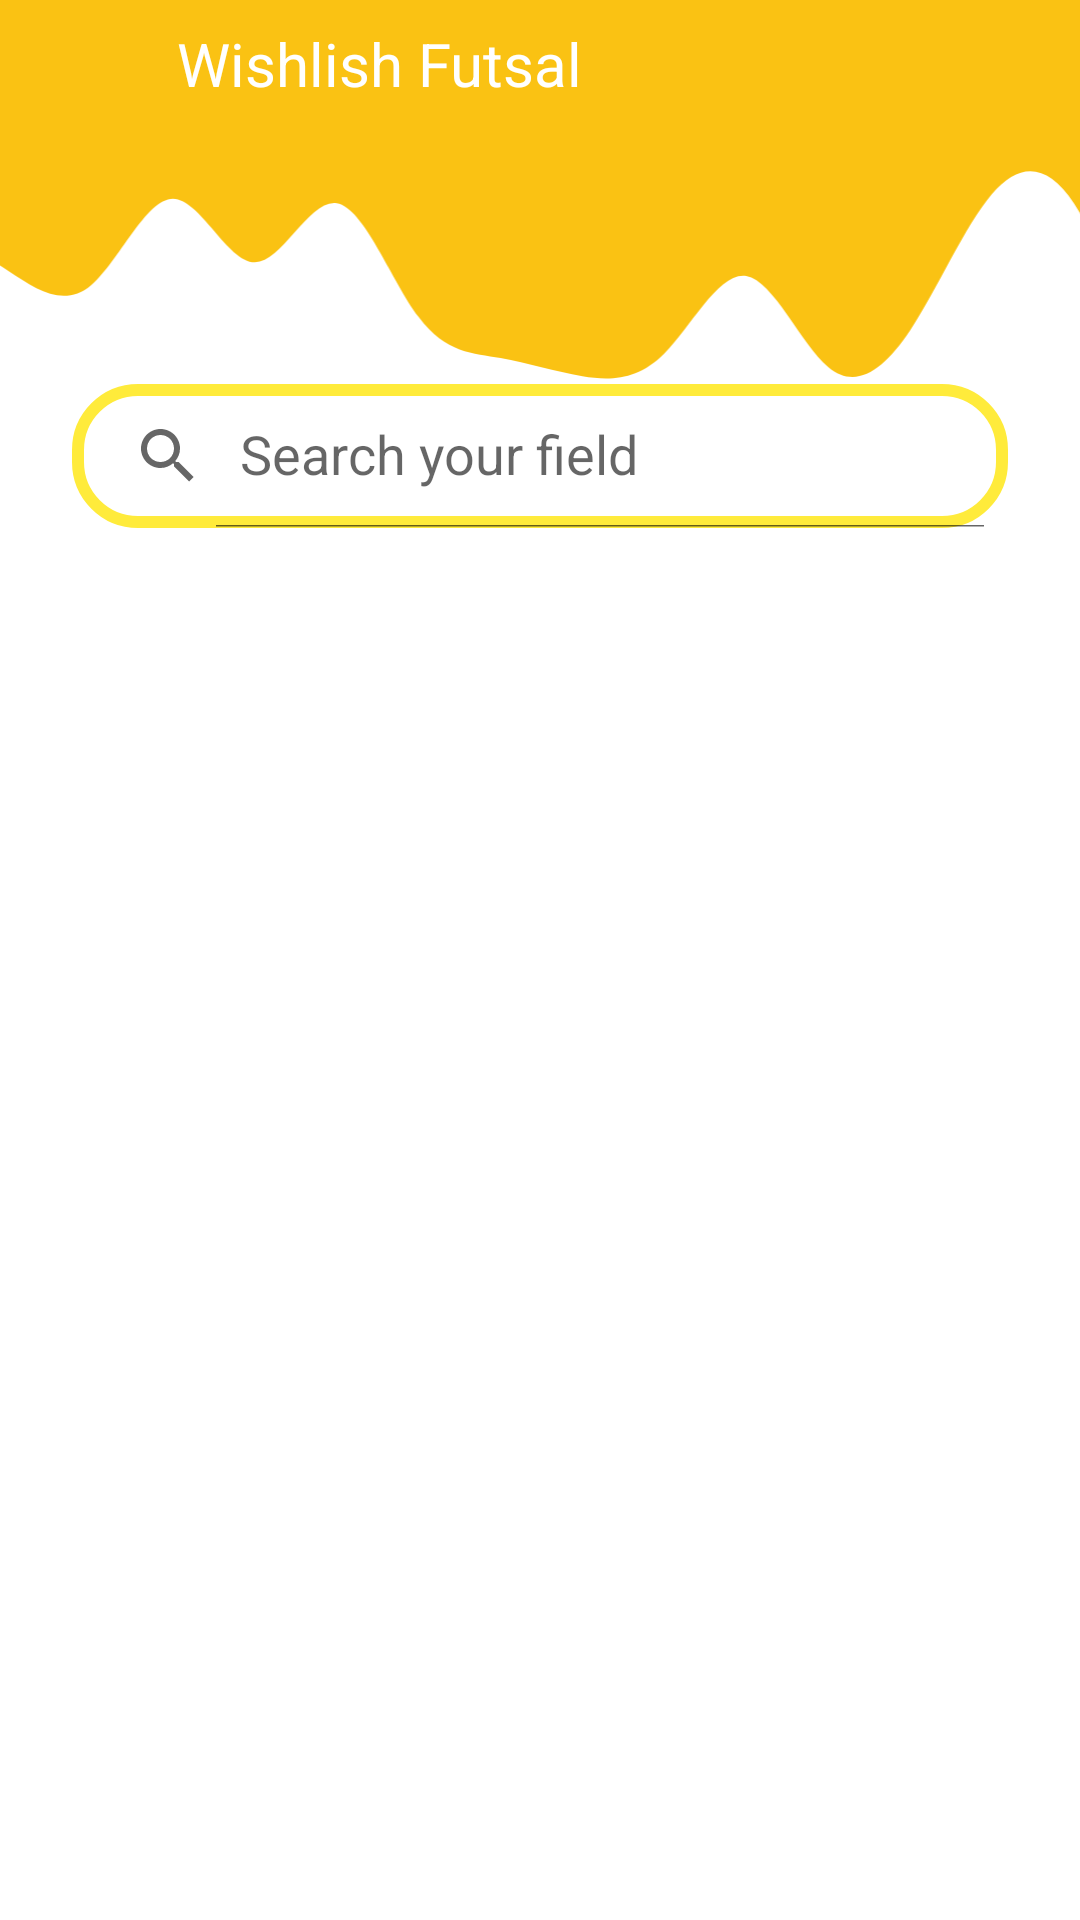

Write the Android layout XML for this screen, with the resource values it uses.
<!-- AndroidManifest.xml: application theme Theme.MyField -->
<!-- res/layout/activity_list_futsal.xml -->
<?xml version="1.0" encoding="utf-8"?>
<androidx.constraintlayout.widget.ConstraintLayout xmlns:android="http://schemas.android.com/apk/res/android"
    xmlns:app="http://schemas.android.com/apk/res-auto"
    xmlns:tools="http://schemas.android.com/tools"
    android:layout_width="match_parent"
    android:layout_height="match_parent"
    tools:context=".detail.ListFutsal">


    <ImageView
        android:id="@+id/imageView5"
        android:layout_width="match_parent"
        android:layout_height="45dp"
        android:src="@drawable/yellow_background"
        app:layout_constraintEnd_toEndOf="parent"
        app:layout_constraintHorizontal_bias="0.0"
        app:layout_constraintStart_toStartOf="parent"
        app:layout_constraintTop_toTopOf="parent"
        tools:ignore="MissingConstraints" />

    <androidx.appcompat.widget.SearchView
        android:layout_width="match_parent"
        android:layout_height="wrap_content"
        android:layout_marginStart="24dp"
        android:layout_marginTop="128dp"
        android:layout_marginEnd="24dp"
        android:background="@drawable/search"
        app:iconifiedByDefault="false"
        app:layout_constraintEnd_toEndOf="parent"
        app:layout_constraintHorizontal_bias="0.0"
        app:layout_constraintStart_toStartOf="parent"
        app:layout_constraintTop_toTopOf="parent"
        app:queryHint="Search your field"
        tools:ignore="MissingConstraints" />

    <androidx.constraintlayout.widget.Guideline
        android:id="@+id/guideline2"
        android:layout_width="wrap_content"
        android:layout_height="wrap_content"
        android:orientation="horizontal"
        app:layout_constraintGuide_begin="188dp" />

    <androidx.recyclerview.widget.RecyclerView
        android:id="@+id/recyclerView"
        android:layout_width="match_parent"
        android:layout_height="wrap_content"
        app:layout_constraintEnd_toEndOf="parent"
        app:layout_constraintStart_toStartOf="parent"
        app:layout_constraintTop_toTopOf="@+id/guideline2"
        tools:listitem="@layout/item_row_field" />


    <ImageView
        android:id="@+id/back_img"
        android:layout_width="51dp"
        android:layout_height="42dp"
        android:layout_marginStart="8dp"
        app:layout_constraintStart_toStartOf="parent"
        app:layout_constraintTop_toTopOf="parent"
        app:srcCompat="@drawable/icarrow_circle_left_white_24" />

    <TextView
        android:id="@+id/teks_futsal"
        android:layout_width="wrap_content"
        android:layout_height="wrap_content"
        android:text="Wishlish Futsal"
        android:textColor="@color/white"
        android:textSize="20dp"
        app:layout_constraintBottom_toBottomOf="@+id/back_img"
        app:layout_constraintStart_toEndOf="@+id/back_img"
        app:layout_constraintTop_toTopOf="@+id/back_img" />

    <ImageView
        android:id="@+id/imageView4"
        android:layout_width="425dp"
        android:layout_height="91dp"
        app:layout_constraintEnd_toEndOf="parent"
        app:layout_constraintStart_toStartOf="parent"
        app:layout_constraintTop_toBottomOf="@+id/imageView5"
        app:srcCompat="@drawable/ic_wave" />

</androidx.constraintlayout.widget.ConstraintLayout>
<!-- res/layout/item_row_field.xml (included above) -->
<?xml version="1.0" encoding="utf-8"?>
<androidx.cardview.widget.CardView xmlns:android="http://schemas.android.com/apk/res/android"
    xmlns:card_view="http://schemas.android.com/apk/res-auto"
    xmlns:tools="http://schemas.android.com/tools"
    android:id="@+id/card_view"
    android:layout_width="match_parent"
    android:layout_height="wrap_content"
    android:layout_gravity="center"
    android:layout_marginLeft="8dp"
    android:layout_marginTop="4dp"
    android:layout_marginRight="8dp"
    android:layout_marginBottom="4dp"
    card_view:cardCornerRadius="4dp">

    <androidx.constraintlayout.widget.ConstraintLayout
        android:id="@+id/move_detail"
        android:layout_width="match_parent"
        android:layout_height="wrap_content"
        android:background="@drawable/backround_yellow_gradient"
        android:padding="8dp">

        <ImageView
            android:id="@+id/img_item_photo"
            android:layout_width="100dp"
            android:layout_height="100dp"
            android:layout_marginStart="8dp"
            android:layout_marginTop="8dp"
            android:layout_marginBottom="8dp"
            card_view:layout_constraintBottom_toBottomOf="parent"
            card_view:layout_constraintStart_toStartOf="parent"
            card_view:layout_constraintTop_toTopOf="parent"
            tools:src="@tools:sample/avatars" />

        <TextView
            android:id="@+id/tv_field_futsal"
            android:layout_width="0dp"
            android:layout_height="wrap_content"
            android:layout_marginStart="16dp"
            android:layout_marginEnd="8dp"
            android:layout_toEndOf="@id/img_item_photo"
            android:textColor="@color/white"
            android:textSize="15sp"
            android:textStyle="bold"
            card_view:layout_constraintEnd_toEndOf="parent"
            card_view:layout_constraintHorizontal_bias="0.0"
            card_view:layout_constraintStart_toEndOf="@+id/img_item_photo"
            card_view:layout_constraintTop_toTopOf="@+id/img_item_photo"
            tools:text="Futsal" />

        <TextView
            android:id="@+id/tv_nama_lapangan"
            android:layout_width="wrap_content"
            android:layout_height="wrap_content"
            android:text="Nama Gor"
            android:textColor="@color/green"
            android:textSize="25dp"
            card_view:layout_constraintStart_toStartOf="@+id/tv_field_futsal"
            card_view:layout_constraintTop_toBottomOf="@+id/tv_field_futsal"
            tools:ignore="MissingConstraints" />

        <ImageView
            android:id="@+id/img_location"
            android:layout_width="wrap_content"
            android:layout_height="15dp"
            android:src="@drawable/ic_location_green_24"
            card_view:layout_constraintStart_toStartOf="@+id/tv_nama_lapangan"
            tools:ignore="MissingConstraints"
            tools:layout_editor_absoluteY="71dp" />

        <TextView
            android:id="@+id/tv_location"
            android:layout_width="wrap_content"
            android:layout_height="15dp"
            android:text="Location"
            android:textColor="@color/green"
            card_view:layout_constraintBottom_toBottomOf="@+id/img_location"
            card_view:layout_constraintStart_toEndOf="@+id/img_location"
            card_view:layout_constraintTop_toBottomOf="@+id/tv_nama_lapangan" />

        <TextView
            android:id="@+id/rv_idr"
            android:layout_width="wrap_content"
            android:layout_height="wrap_content"
            android:text="IDR."
            android:textColor="@color/white"
            android:textStyle="bold"
            card_view:layout_constraintBottom_toBottomOf="@+id/img_item_photo"
            card_view:layout_constraintStart_toStartOf="@+id/img_location" />

        <TextView
            android:id="@+id/rv_harga_lapangan"
            android:layout_width="wrap_content"
            android:layout_height="wrap_content"
            android:layout_marginStart="3dp"
            android:text="120.000"
            android:textColor="@color/white"
            android:textStyle="bold"
            card_view:layout_constraintBottom_toBottomOf="@+id/rv_idr"
            card_view:layout_constraintStart_toEndOf="@+id/rv_idr"
            card_view:layout_constraintTop_toTopOf="@+id/rv_idr" />

        <ImageView
            android:id="@+id/favorite"
            android:layout_width="wrap_content"
            android:layout_height="wrap_content"
            android:src="@drawable/ic_star_border_white_24"
            tools:ignore="MissingConstraints"
            tools:layout_editor_absoluteX="355dp"
            tools:layout_editor_absoluteY="1dp" />
    </androidx.constraintlayout.widget.ConstraintLayout>
</androidx.cardview.widget.CardView>
<!-- resources referenced by this layout -->
<resources>
  <color name="green">#4CAF50</color>
  <color name="white">#FFFFFFFF</color>
  <!-- drawable backround_yellow_gradient (drawable) -->
  <?xml version="1.0" encoding="utf-8"?>
  <shape xmlns:android="http://schemas.android.com/apk/res/android">
      <gradient android:startColor="@color/yellow"
          android:endColor="#FF5722"/>
      <corners android:bottomRightRadius="20dp"
          android:bottomLeftRadius="20dp"
          android:topLeftRadius="20dp"
          android:topRightRadius="20dp"/>
  </shape>
  <!-- drawable ic_location_green_24 (drawable) -->
  <vector android:height="24dp" android:tint="#52921A"
      android:viewportHeight="24" android:viewportWidth="24"
      android:width="24dp" xmlns:android="http://schemas.android.com/apk/res/android">
      <path android:fillColor="@android:color/white" android:pathData="M12,2C8.13,2 5,5.13 5,9c0,5.25 7,13 7,13s7,-7.75 7,-13c0,-3.87 -3.13,-7 -7,-7zM12,11.5c-1.38,0 -2.5,-1.12 -2.5,-2.5s1.12,-2.5 2.5,-2.5 2.5,1.12 2.5,2.5 -1.12,2.5 -2.5,2.5z"/>
  </vector>
  <!-- drawable ic_wave (drawable) -->
  <vector android:autoMirrored="true" android:height="420dp"
      android:viewportHeight="320" android:viewportWidth="1440"
      android:width="1890dp" xmlns:android="http://schemas.android.com/apk/res/android">
      <path android:fillColor="#FAC213" android:pathData="M0,96L16,106.7C32,117 64,139 96,160C128,181 160,203 192,176C224,149 256,75 288,74.7C320,75 352,149 384,149.3C416,149 448,75 480,80C512,85 544,171 576,213.3C608,256 640,256 672,261.3C704,267 736,277 768,282.7C800,288 832,288 864,256C896,224 928,160 960,165.3C992,171 1024,245 1056,272C1088,299 1120,277 1152,229.3C1184,181 1216,107 1248,69.3C1280,32 1312,32 1344,80C1376,128 1408,224 1424,272L1440,320L1440,0L1424,0C1408,0 1376,0 1344,0C1312,0 1280,0 1248,0C1216,0 1184,0 1152,0C1120,0 1088,0 1056,0C1024,0 992,0 960,0C928,0 896,0 864,0C832,0 800,0 768,0C736,0 704,0 672,0C640,0 608,0 576,0C544,0 512,0 480,0C448,0 416,0 384,0C352,0 320,0 288,0C256,0 224,0 192,0C160,0 128,0 96,0C64,0 32,0 16,0L0,0Z"/>
  </vector>
  <!-- drawable search (drawable) -->
  <?xml version="1.0" encoding="utf-8"?>
  <shape xmlns:android="http://schemas.android.com/apk/res/android">
      <corners android:topRightRadius="20dp"
          android:topLeftRadius="20dp"
          android:bottomLeftRadius="20dp"
          android:bottomRightRadius="20dp"
          />
      <stroke android:color="@color/yellow"
          android:width="4dp"/>
      <solid android:color="@color/white_transparant"/>
  </shape>
  <!-- drawable yellow_background (drawable) -->
  <?xml version="1.0" encoding="utf-8"?>
  <shape xmlns:android="http://schemas.android.com/apk/res/android">
      <solid
          android:color="#FAC213"/>
  </shape>
  <style name="Theme.MyField" parent="Theme.MaterialComponents.DayNight.DarkActionBar">
          
          <item name="colorPrimary">@color/white</item>
          <item name="colorPrimaryVariant">@color/purple_700</item>
          <item name="colorOnPrimary">@color/white</item>
          
          <item name="colorSecondary">@color/teal_200</item>
          <item name="colorSecondaryVariant">@color/teal_700</item>
          <item name="colorOnSecondary">@color/black</item>
          
          <item name="android:statusBarColor" tools:targetApi="l">?attr/colorPrimaryVariant</item>
          
      </style>
  <color name="yellow">#FFEB3B</color>
  <color name="white_transparant">#A9FFFFFF</color>
  <color name="purple_700">#FF3700B3</color>
  <color name="teal_200">#FF03DAC5</color>
  <color name="teal_700">#FF018786</color>
  <color name="black">#4CAF50</color>
</resources>
